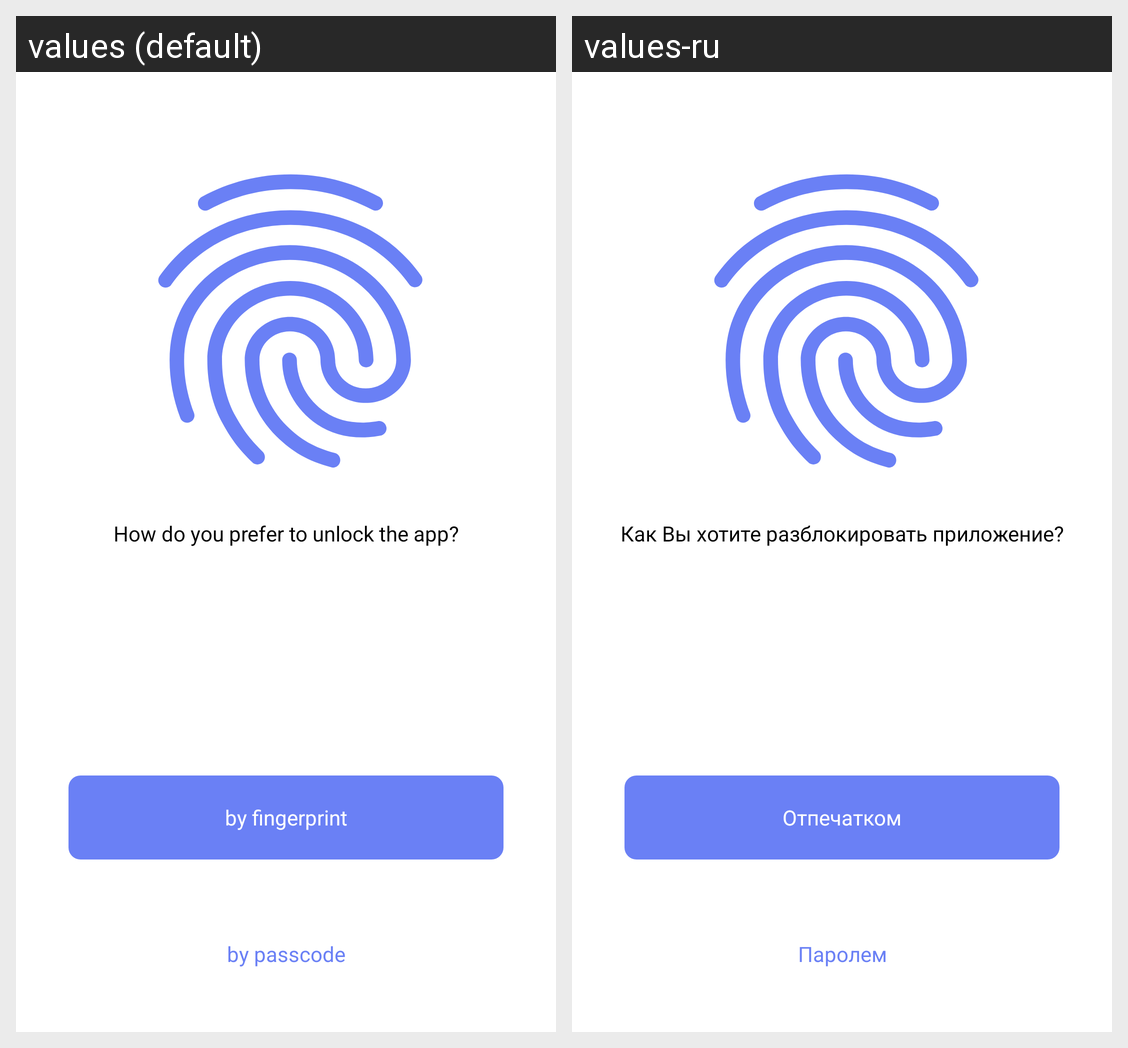

The same Android screen rendered under two of its app's locales, left to right. List the strings drawn on it with the default value and each locale's translation.
Android screen res/layout/fragment_fingerprint.xml rendered under 2 locales, left to right: values (default), values-ru. Device: Nexus 5 (rendered at 1080×1920; each locale shown at half size, 540×960, under a caption strip naming it); theme AppThemeLight.
Strings drawn on this screen, with the default value and each locale's value (text and hints the layout hard-codes, and strings that could not be matched under every locale, appear in the picture but are not listed):

unlock_app_way_query
  values: How do you prefer to unlock the app?
  values-ru: Как Вы хотите разблокировать приложение?

unlock_app_way_fingerprint
  values: by fingerprint
  values-ru: Отпечатком

unlock_app_way_passcode
  values: by passcode
  values-ru: Паролем
